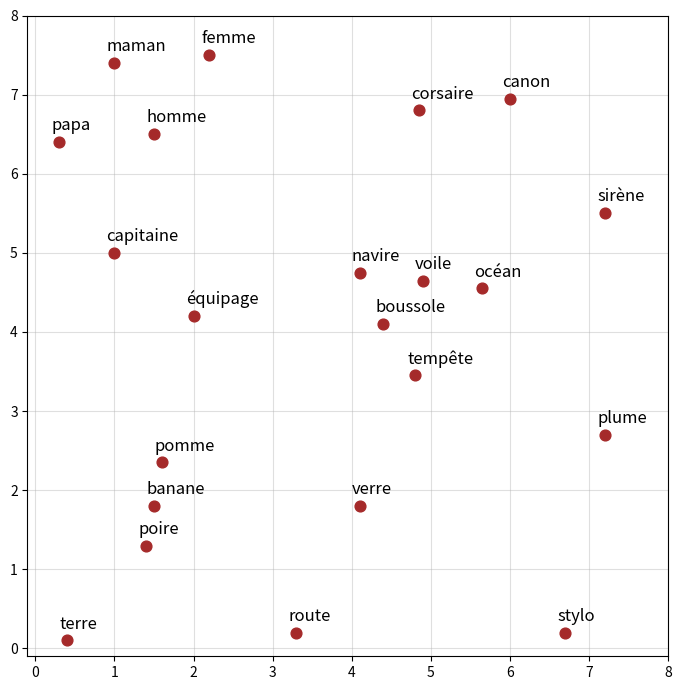

Here is the Python script that generated this plot:
import matplotlib.pyplot as plt

points = {
    # Lettre I
    "pomme": (1.6, 2.35),
    "banane": (1.5, 1.8),
    "poire": (1.4, 1.3),

    # Lettre A
    "navire": (4.1, 4.75),
    "boussole": (4.4, 4.1),
    "voile": (4.9, 4.65),
    "océan": (5.65, 4.55),
    "tempête": (4.8, 3.45),

    "terre": (0.4, 0.1),
    "capitaine": (1.0, 5),
    "équipage": (2, 4.2),

    "route": (3.3, 0.2),
    "verre": (4.1, 1.8),
    "stylo": (6.7, 0.2),

    "corsaire": (4.85, 6.8),
    "canon": (6, 6.95),
    "sirène": (7.2, 5.5),
    "plume": (7.2, 2.7),

    "papa": (0.3, 6.4),
    "maman": (1, 7.4),
    "homme": (1.5, 6.5),
    "femme": (2.2, 7.5),
}

fig, ax = plt.subplots(figsize=(9, 7))

ax.set_axisbelow(True)
ax.grid(True, which='major', linestyle='-', alpha=0.4)

for mot, (x, y) in points.items():
    ax.scatter(x, y, s=60, color='brown')
    ax.text(x - 0.1, y + 0.15, mot, fontsize=12)

ax.set_xlim(-0.1, 8)
ax.set_ylim(-0.1, 8)

ax.set_xticks(range(0, 9))
ax.set_yticks(range(0, 9))

ax.set_aspect('equal')

plt.tight_layout()
plt.show()
